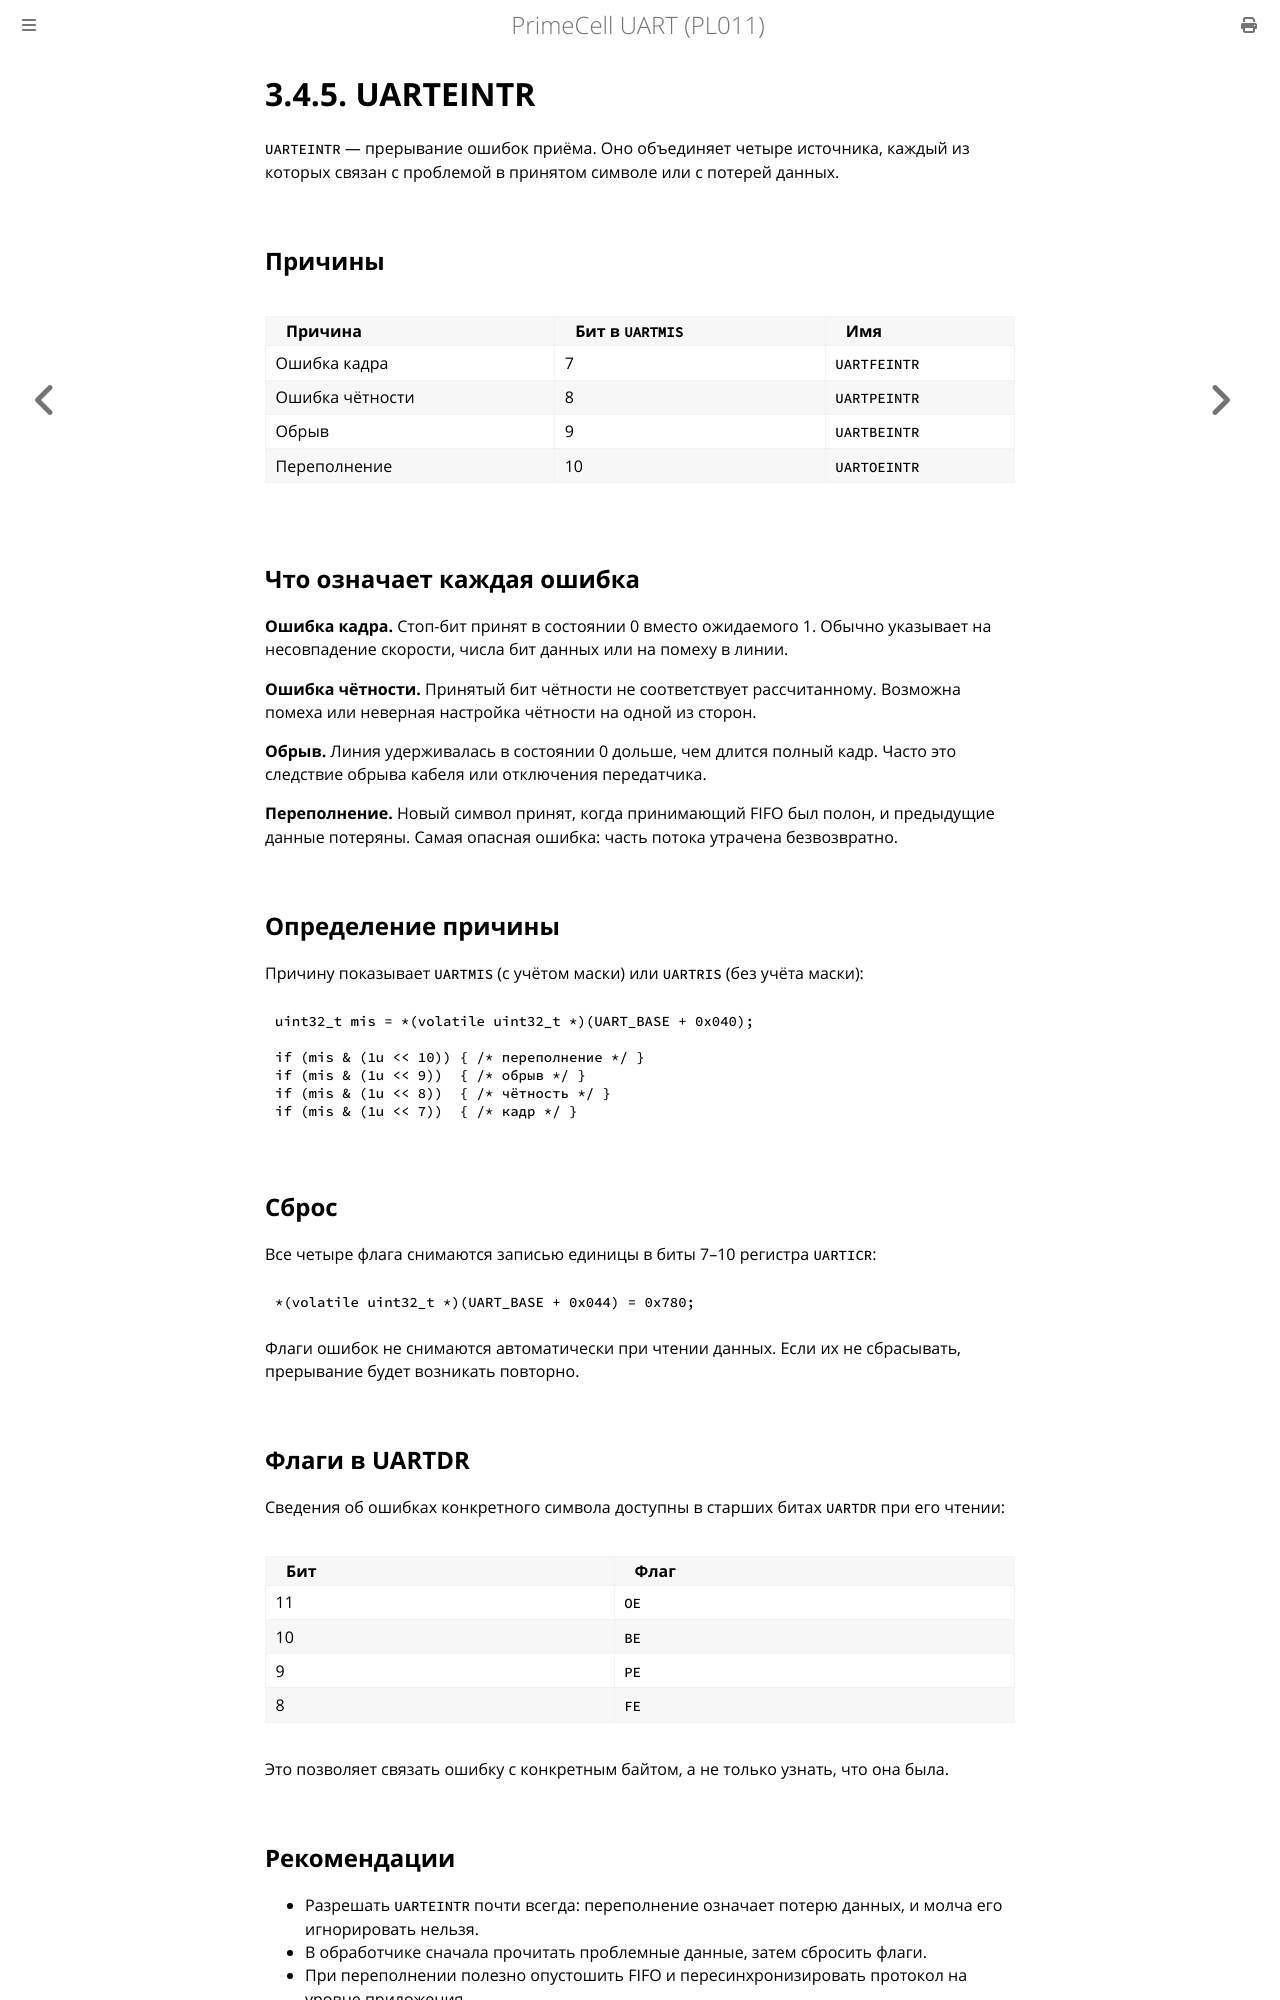

repository: MiCkEyZzZ/pl011 · page: ch03-eintr.html · generator: mdbook

# 3.4.5. UARTEINTR

`UARTEINTR` — прерывание ошибок приёма. Оно объединяет четыре
источника, каждый из которых связан с проблемой в принятом символе
или с потерей данных.

## Причины

| Причина | Бит в `UARTMIS` | Имя |
|---------|-----------------|-----|
| Ошибка кадра | 7 | `UARTFEINTR` |
| Ошибка чётности | 8 | `UARTPEINTR` |
| Обрыв | 9 | `UARTBEINTR` |
| Переполнение | 10 | `UARTOEINTR` |

## Что означает каждая ошибка

**Ошибка кадра.** Стоп-бит принят в состоянии 0 вместо ожидаемого 1.
Обычно указывает на несовпадение скорости, числа бит данных или
на помеху в линии.

**Ошибка чётности.** Принятый бит чётности не соответствует
рассчитанному. Возможна помеха или неверная настройка чётности
на одной из сторон.

**Обрыв.** Линия удерживалась в состоянии 0 дольше, чем длится
полный кадр. Часто это следствие обрыва кабеля или отключения
передатчика.

**Переполнение.** Новый символ принят, когда принимающий FIFO был
полон, и предыдущие данные потеряны. Самая опасная ошибка: часть
потока утрачена безвозвратно.

## Определение причины

Причину показывает `UARTMIS` (с учётом маски) или `UARTRIS`
(без учёта маски):

```c
uint32_t mis = *(volatile uint32_t *)(UART_BASE + 0x040);

if (mis & (1u << 10)) { /* переполнение */ }
if (mis & (1u << 9))  { /* обрыв */ }
if (mis & (1u << 8))  { /* чётность */ }
if (mis & (1u << 7))  { /* кадр */ }
```

## Сброс

Все четыре флага снимаются записью единицы в биты 7–10 регистра
`UARTICR`:

```c
*(volatile uint32_t *)(UART_BASE + 0x044) = 0x780;
```

Флаги ошибок не снимаются автоматически при чтении данных. Если их
не сбрасывать, прерывание будет возникать повторно.

## Флаги в UARTDR

Сведения об ошибках конкретного символа доступны в старших битах
`UARTDR` при его чтении:

| Бит | Флаг |
|-----|------|
| 11 | `OE` |
| 10 | `BE` |
| 9 | `PE` |
| 8 | `FE` |

Это позволяет связать ошибку с конкретным байтом, а не только
узнать, что она была.
